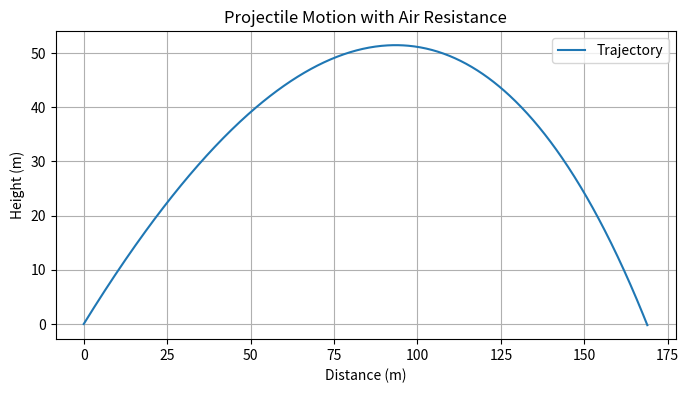

Write Python code to recreate this figure.
import numpy as np
import matplotlib.pyplot as plt

# =============================================================================
# 1. Machine Learning & AI Algorithms
# Here we perform a simple linear regression using numpy's polyfit.
# This basic ML concept is further explored in the B.S. in Software Engineering.
# =============================================================================
# Generate some data: y = 2x + 1 with a bit of noise
x = np.array([1, 2, 3, 4, 5])
y = 2 * x + 1 + np.random.randn(5) * 0.5  # random noise added for fun
# Fit a line to the data
coeffs = np.polyfit(x, y, 1)
print(f"[ML] Fitted line: y = {coeffs[0]:.2f}x + {coeffs[1]:.2f}")

# =============================================================================
# 2. Analyzing Forces in Equilibrium
# Solve for unknown forces when the net force is zero.
# In our example, we set up equations based on the equilibrium condition.
# This topic is further explored in the B.S. in Mechanical Engineering.
# =============================================================================
# For an object in equilibrium: Sum of forces in x and y directions equals zero.
# We set up the system:
#   2F1 + 3F2 = 10   (force balance in the x-direction)
#   4F1 -  F2 = 2    (force balance in the y-direction)
A = np.array([[2, 3],
              [4, -1]])
B = np.array([10, 2])
F = np.linalg.solve(A, B)
print(f"[Equilibrium] Calculated forces: F1 = {F[0]:.2f} N, F2 = {F[1]:.2f} N")

# =============================================================================
# 3. Calculating Electrical Circuits
# Analyze a circuit with two voltage sources and resistors using Kirchhoff's laws.
# This exercise is typical in the B.S. in Electrical Engineering.
# =============================================================================
# Consider a simple circuit with two loops:
# Loop 1: 10V - (R1 * I1) - (R3 * (I1 - I2)) = 0, where R1 = 2 ohm, R3 = 1 ohm.
# Loop 2:  5V - (R2 * I2) - (R3 * (I2 - I1)) = 0, where R2 = 3 ohm.
# Rearranging the equations:
#   3I1 -  I2 = 10
#   -I1 + 4I2 =  5
A_circuit = np.array([[3, -1],
                      [-1, 4]])
B_circuit = np.array([10, 5])
I = np.linalg.solve(A_circuit, B_circuit)
print(f"[Circuits] Loop currents: I1 = {I[0]:.2f} A, I2 = {I[1]:.2f} A")

# =============================================================================
# 4. Projectile Trajectory with Air Resistance
# Simulate the flight of a projectile taking into account gravity and a simple drag force.
# For an in-depth look at this topic, see courses in the B.S. in Aerospace Engineering.
# =============================================================================
# Initial conditions for the projectile
v0 = 50  # initial speed in m/s
theta = np.deg2rad(45)  # launch angle in radians (45° for max range)
vx = v0 * np.cos(theta)
vy = v0 * np.sin(theta)
g = 9.81  # gravitational acceleration (m/s^2)
k = 0.1   # drag coefficient (simplified linear air resistance)
dt = 0.01  # time step for simulation

# Initialize lists to store the trajectory data
x_pos = [0]
y_pos = [0]
t = 0
x, y = 0, 0

# Simulate until the projectile lands (y < 0)
while y >= 0:
    # Calculate accelerations: drag acts opposite to velocity
    ax = -k * vx
    ay = -g - k * vy
    # Update velocity and position using Euler's method
    vx += ax * dt
    vy += ay * dt
    x += vx * dt
    y += vy * dt
    x_pos.append(x)
    y_pos.append(y)
    t += dt

# Plot the trajectory
plt.figure(figsize=(8, 4))
plt.plot(x_pos, y_pos, label="Trajectory")
plt.title("Projectile Motion with Air Resistance")
plt.xlabel("Distance (m)")
plt.ylabel("Height (m)")
plt.grid(True)
plt.legend()
plt.show()

